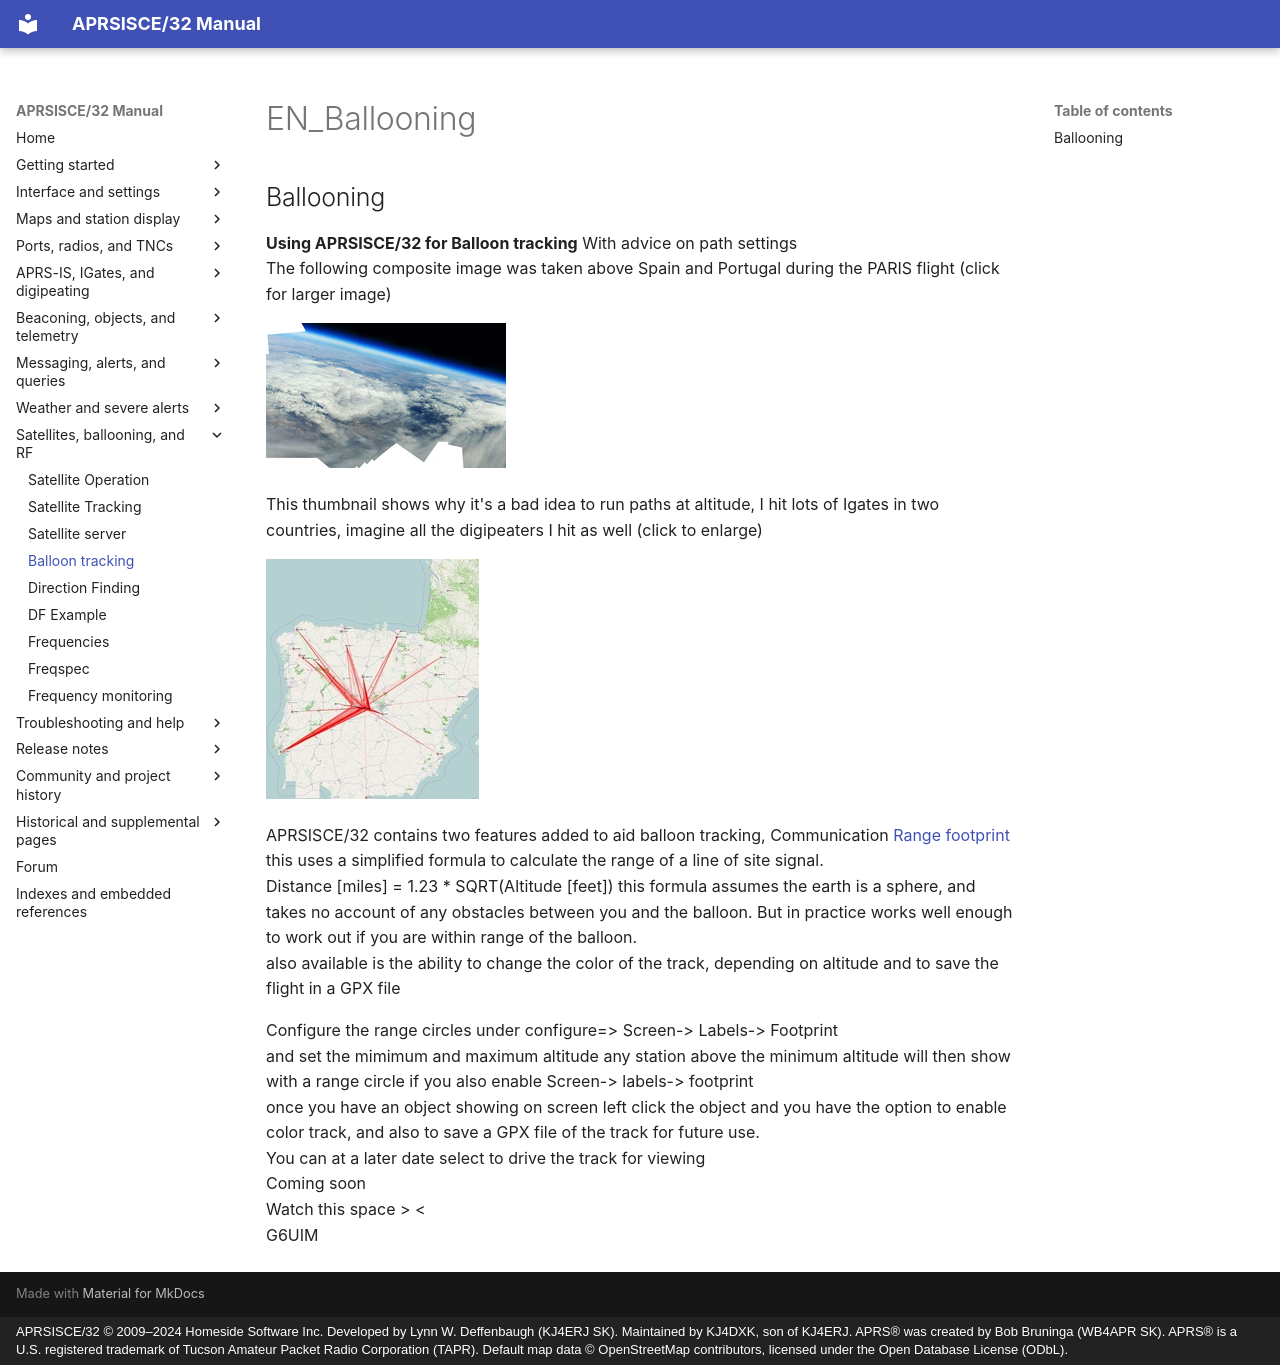

repository: kj4dxk/APRSIS32 · page: manual/en-ballooning/index.html · generator: mkdocs · copyright: APRSISCE/32 © 2009–2024 Homeside Software Inc. Developed by Lynn W. Deffenbaugh (KJ4ERJ SK). Maintained by KJ4DXK, son of KJ4ERJ. APRS® was created by Bob Bruninga (WB4APR SK). APRS® is a U.S. registered trademark of Tucson Amateur Packet Radio Corporation (TAPR). Default map data © OpenStreetMap contributors, licensed under the Open Database License (ODbL).

---
title: "EN_Ballooning"
---

# EN_Ballooning

## Ballooning

**Using APRSISCE/32 for Balloon tracking** With advice on path settings  
The following composite image was taken above Spain and Portugal during the PARIS flight (click for larger image)

[![paris_composite_big.jpg](../archive/assets/local--resized-images_en-ballooning_paris_composite_big.jpg_small--eb2c4b9ddc09.jpg)](../archive/assets/local--files_en-ballooning_paris_composite_big--1e20149fe4ec.jpg)

This thumbnail shows why it's a bad idea to run paths at altitude, I hit lots of Igates in two countries, imagine all the digipeaters I hit as well (click to enlarge)

[![G6UIM-11-2010-10-28T04.15-2010-10-28T06.45-8.png](../archive/assets/local--resized-images_en-ballooning_G6UIM-11-2010-10-28T04.15-2010-10-28T06.45-8--ab257c768a83.jpg)](../archive/assets/local--files_en-ballooning_G6UIM-11-2010-10-28T04.15-2010-10-28T06.45-8--d05b3bacf54a.png)

APRSISCE/32 contains two features added to aid balloon tracking, Communication [Range footprint](doc-alt-range.md) this uses a simplified formula to calculate the range of a line of site signal.  
Distance [miles] = 1.23 \* SQRT(Altitude [feet]) this formula assumes the earth is a sphere, and takes no account of any obstacles between you and the balloon. But in practice works well enough to work out if you are within range of the balloon.  
also available is the ability to change the color of the track, depending on altitude and to save the flight in a GPX file

Configure the range circles under configure=> Screen-> Labels-> Footprint  
and set the mimimum and maximum altitude any station above the minimum altitude will then show with a range circle if you also enable Screen-> labels-> footprint  
once you have an object showing on screen left click the object and you have the option to enable color track, and also to save a GPX file of the track for future use.  
You can at a later date select to drive the track for viewing  
Coming soon  
Watch this space > <  
G6UIM
